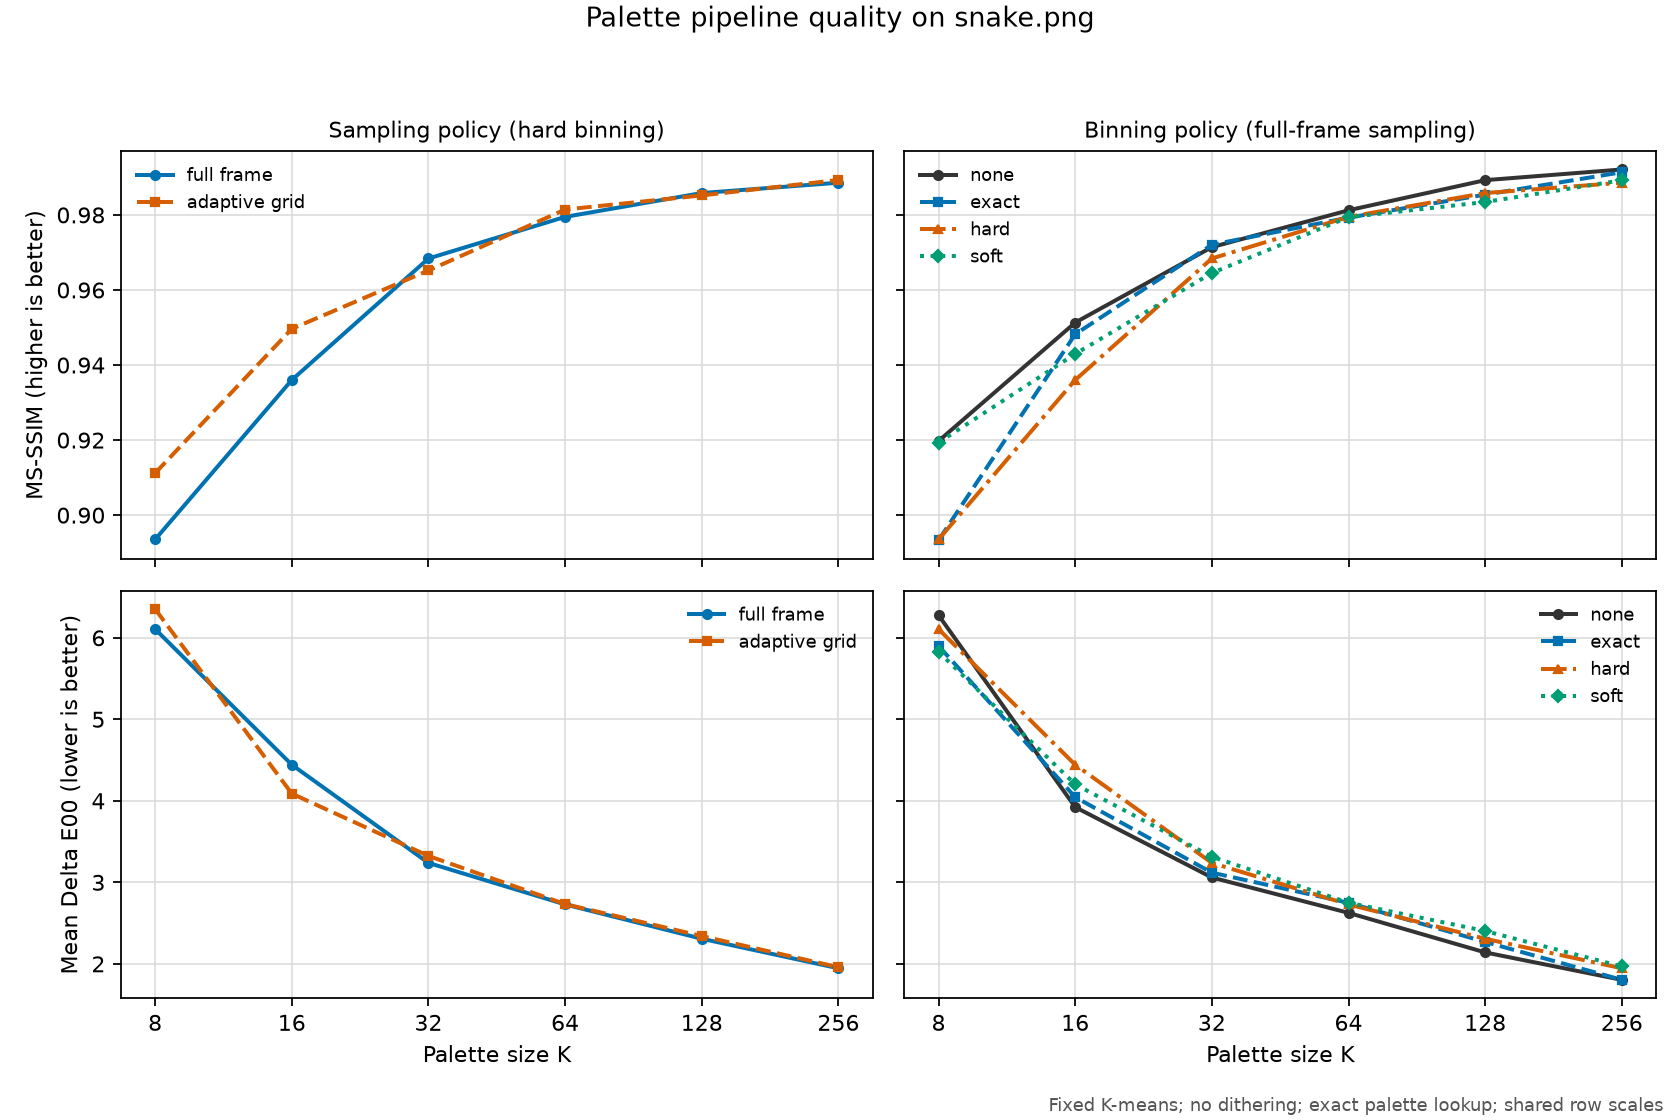

The file beside this chart, header and first rows:
revision, platform, input, colors, config, sampling_policy, binning_policy, quantize_option, MS-SSIM, Delta E00_mean, command
1259bb880d772489acae60f213a7ca48711e5cc1, macOS-26.5.1-arm64-arm-64bit-Mach-O, images/snake.png, 8, full-frame-hard, full-frame, hard, kmeans:inittype=none:threshold=0.125:bin…, 0.8935, 6.107, '{img2sixel}' --threads=1 --precision=8b…
1259bb880d772489acae60f213a7ca48711e5cc1, macOS-26.5.1-arm64-arm-64bit-Mach-O, images/snake.png, 8, adaptive-grid-hard, adaptive-grid, hard, kmeans:inittype=none:threshold=0.125:bin…, 0.9112, 6.352, '{img2sixel}' --threads=1 --precision=8b…
1259bb880d772489acae60f213a7ca48711e5cc1, macOS-26.5.1-arm64-arm-64bit-Mach-O, images/snake.png, 8, full-frame-none, full-frame, none, kmeans:inittype=none:threshold=0.125:bin…, 0.9198, 6.276, '{img2sixel}' --threads=1 --precision=8b…
1259bb880d772489acae60f213a7ca48711e5cc1, macOS-26.5.1-arm64-arm-64bit-Mach-O, images/snake.png, 8, full-frame-exact, full-frame, exact, kmeans:inittype=none:threshold=0.125:bin…, 0.8933, 5.9, '{img2sixel}' --threads=1 --precision=8b…
1259bb880d772489acae60f213a7ca48711e5cc1, macOS-26.5.1-arm64-arm-64bit-Mach-O, images/snake.png, 8, full-frame-soft, full-frame, soft, kmeans:inittype=none:threshold=0.125:bin…, 0.9194, 5.828, '{img2sixel}' --threads=1 --precision=8b…
1259bb880d772489acae60f213a7ca48711e5cc1, macOS-26.5.1-arm64-arm-64bit-Mach-O, images/snake.png, 16, full-frame-hard, full-frame, hard, kmeans:inittype=none:threshold=0.125:bin…, 0.936, 4.443, '{img2sixel}' --threads=1 --precision=8b…
1259bb880d772489acae60f213a7ca48711e5cc1, macOS-26.5.1-arm64-arm-64bit-Mach-O, images/snake.png, 16, adaptive-grid-hard, adaptive-grid, hard, kmeans:inittype=none:threshold=0.125:bin…, 0.9496, 4.088, '{img2sixel}' --threads=1 --precision=8b…
1259bb880d772489acae60f213a7ca48711e5cc1, macOS-26.5.1-arm64-arm-64bit-Mach-O, images/snake.png, 16, full-frame-none, full-frame, none, kmeans:inittype=none:threshold=0.125:bin…, 0.9513, 3.923, '{img2sixel}' --threads=1 --precision=8b…
1259bb880d772489acae60f213a7ca48711e5cc1, macOS-26.5.1-arm64-arm-64bit-Mach-O, images/snake.png, 16, full-frame-exact, full-frame, exact, kmeans:inittype=none:threshold=0.125:bin…, 0.9482, 4.045, '{img2sixel}' --threads=1 --precision=8b…
1259bb880d772489acae60f213a7ca48711e5cc1, macOS-26.5.1-arm64-arm-64bit-Mach-O, images/snake.png, 16, full-frame-soft, full-frame, soft, kmeans:inittype=none:threshold=0.125:bin…, 0.943, 4.202, '{img2sixel}' --threads=1 --precision=8b…
1259bb880d772489acae60f213a7ca48711e5cc1, macOS-26.5.1-arm64-arm-64bit-Mach-O, images/snake.png, 32, full-frame-hard, full-frame, hard, kmeans:inittype=none:threshold=0.125:bin…, 0.9684, 3.238, '{img2sixel}' --threads=1 --precision=8b…
1259bb880d772489acae60f213a7ca48711e5cc1, macOS-26.5.1-arm64-arm-64bit-Mach-O, images/snake.png, 32, adaptive-grid-hard, adaptive-grid, hard, kmeans:inittype=none:threshold=0.125:bin…, 0.9652, 3.324, '{img2sixel}' --threads=1 --precision=8b…
1259bb880d772489acae60f213a7ca48711e5cc1, macOS-26.5.1-arm64-arm-64bit-Mach-O, images/snake.png, 32, full-frame-none, full-frame, none, kmeans:inittype=none:threshold=0.125:bin…, 0.9714, 3.06, '{img2sixel}' --threads=1 --precision=8b…
1259bb880d772489acae60f213a7ca48711e5cc1, macOS-26.5.1-arm64-arm-64bit-Mach-O, images/snake.png, 32, full-frame-exact, full-frame, exact, kmeans:inittype=none:threshold=0.125:bin…, 0.9721, 3.119, '{img2sixel}' --threads=1 --precision=8b…
1259bb880d772489acae60f213a7ca48711e5cc1, macOS-26.5.1-arm64-arm-64bit-Mach-O, images/snake.png, 32, full-frame-soft, full-frame, soft, kmeans:inittype=none:threshold=0.125:bin…, 0.9645, 3.314, '{img2sixel}' --threads=1 --precision=8b…
1259bb880d772489acae60f213a7ca48711e5cc1, macOS-26.5.1-arm64-arm-64bit-Mach-O, images/snake.png, 64, full-frame-hard, full-frame, hard, kmeans:inittype=none:threshold=0.125:bin…, 0.9795, 2.729, '{img2sixel}' --threads=1 --precision=8b…
1259bb880d772489acae60f213a7ca48711e5cc1, macOS-26.5.1-arm64-arm-64bit-Mach-O, images/snake.png, 64, adaptive-grid-hard, adaptive-grid, hard, kmeans:inittype=none:threshold=0.125:bin…, 0.9814, 2.733, '{img2sixel}' --threads=1 --precision=8b…
1259bb880d772489acae60f213a7ca48711e5cc1, macOS-26.5.1-arm64-arm-64bit-Mach-O, images/snake.png, 64, full-frame-none, full-frame, none, kmeans:inittype=none:threshold=0.125:bin…, 0.9812, 2.626, '{img2sixel}' --threads=1 --precision=8b…
1259bb880d772489acae60f213a7ca48711e5cc1, macOS-26.5.1-arm64-arm-64bit-Mach-O, images/snake.png, 64, full-frame-exact, full-frame, exact, kmeans:inittype=none:threshold=0.125:bin…, 0.9793, 2.749, '{img2sixel}' --threads=1 --precision=8b…
1259bb880d772489acae60f213a7ca48711e5cc1, macOS-26.5.1-arm64-arm-64bit-Mach-O, images/snake.png, 64, full-frame-soft, full-frame, soft, kmeans:inittype=none:threshold=0.125:bin…, 0.9794, 2.75, '{img2sixel}' --threads=1 --precision=8b…
1259bb880d772489acae60f213a7ca48711e5cc1, macOS-26.5.1-arm64-arm-64bit-Mach-O, images/snake.png, 128, full-frame-hard, full-frame, hard, kmeans:inittype=none:threshold=0.125:bin…, 0.9858, 2.308, '{img2sixel}' --threads=1 --precision=8b…
1259bb880d772489acae60f213a7ca48711e5cc1, macOS-26.5.1-arm64-arm-64bit-Mach-O, images/snake.png, 128, adaptive-grid-hard, adaptive-grid, hard, kmeans:inittype=none:threshold=0.125:bin…, 0.9852, 2.341, '{img2sixel}' --threads=1 --precision=8b…
1259bb880d772489acae60f213a7ca48711e5cc1, macOS-26.5.1-arm64-arm-64bit-Mach-O, images/snake.png, 128, full-frame-none, full-frame, none, kmeans:inittype=none:threshold=0.125:bin…, 0.9893, 2.14, '{img2sixel}' --threads=1 --precision=8b…
1259bb880d772489acae60f213a7ca48711e5cc1, macOS-26.5.1-arm64-arm-64bit-Mach-O, images/snake.png, 128, full-frame-exact, full-frame, exact, kmeans:inittype=none:threshold=0.125:bin…, 0.9854, 2.269, '{img2sixel}' --threads=1 --precision=8b…
1259bb880d772489acae60f213a7ca48711e5cc1, macOS-26.5.1-arm64-arm-64bit-Mach-O, images/snake.png, 128, full-frame-soft, full-frame, soft, kmeans:inittype=none:threshold=0.125:bin…, 0.9834, 2.403, '{img2sixel}' --threads=1 --precision=8b…
1259bb880d772489acae60f213a7ca48711e5cc1, macOS-26.5.1-arm64-arm-64bit-Mach-O, images/snake.png, 256, full-frame-hard, full-frame, hard, kmeans:inittype=none:threshold=0.125:bin…, 0.9886, 1.946, '{img2sixel}' --threads=1 --precision=8b…
1259bb880d772489acae60f213a7ca48711e5cc1, macOS-26.5.1-arm64-arm-64bit-Mach-O, images/snake.png, 256, adaptive-grid-hard, adaptive-grid, hard, kmeans:inittype=none:threshold=0.125:bin…, 0.9893, 1.959, '{img2sixel}' --threads=1 --precision=8b…
1259bb880d772489acae60f213a7ca48711e5cc1, macOS-26.5.1-arm64-arm-64bit-Mach-O, images/snake.png, 256, full-frame-none, full-frame, none, kmeans:inittype=none:threshold=0.125:bin…, 0.9921, 1.804, '{img2sixel}' --threads=1 --precision=8b…
1259bb880d772489acae60f213a7ca48711e5cc1, macOS-26.5.1-arm64-arm-64bit-Mach-O, images/snake.png, 256, full-frame-exact, full-frame, exact, kmeans:inittype=none:threshold=0.125:bin…, 0.9914, 1.804, '{img2sixel}' --threads=1 --precision=8b…
1259bb880d772489acae60f213a7ca48711e5cc1, macOS-26.5.1-arm64-arm-64bit-Mach-O, images/snake.png, 256, full-frame-soft, full-frame, soft, kmeans:inittype=none:threshold=0.125:bin…, 0.9892, 1.968, '{img2sixel}' --threads=1 --precision=8b…
